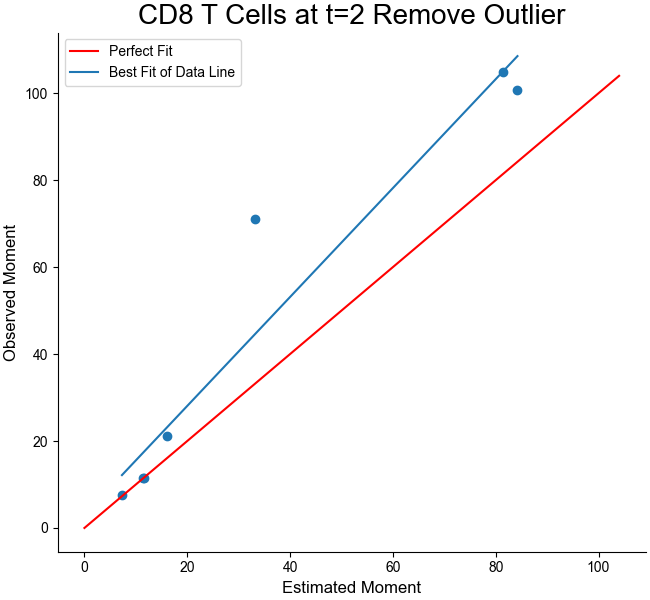

Values plotted in this chart, from the file beside it:
Est, Obs
11.53, 11.48
11.45, 11.52
7.298, 7.693
16.16, 21.1
84.23, 100.7
81.41, 104.8
33.24, 71.14
